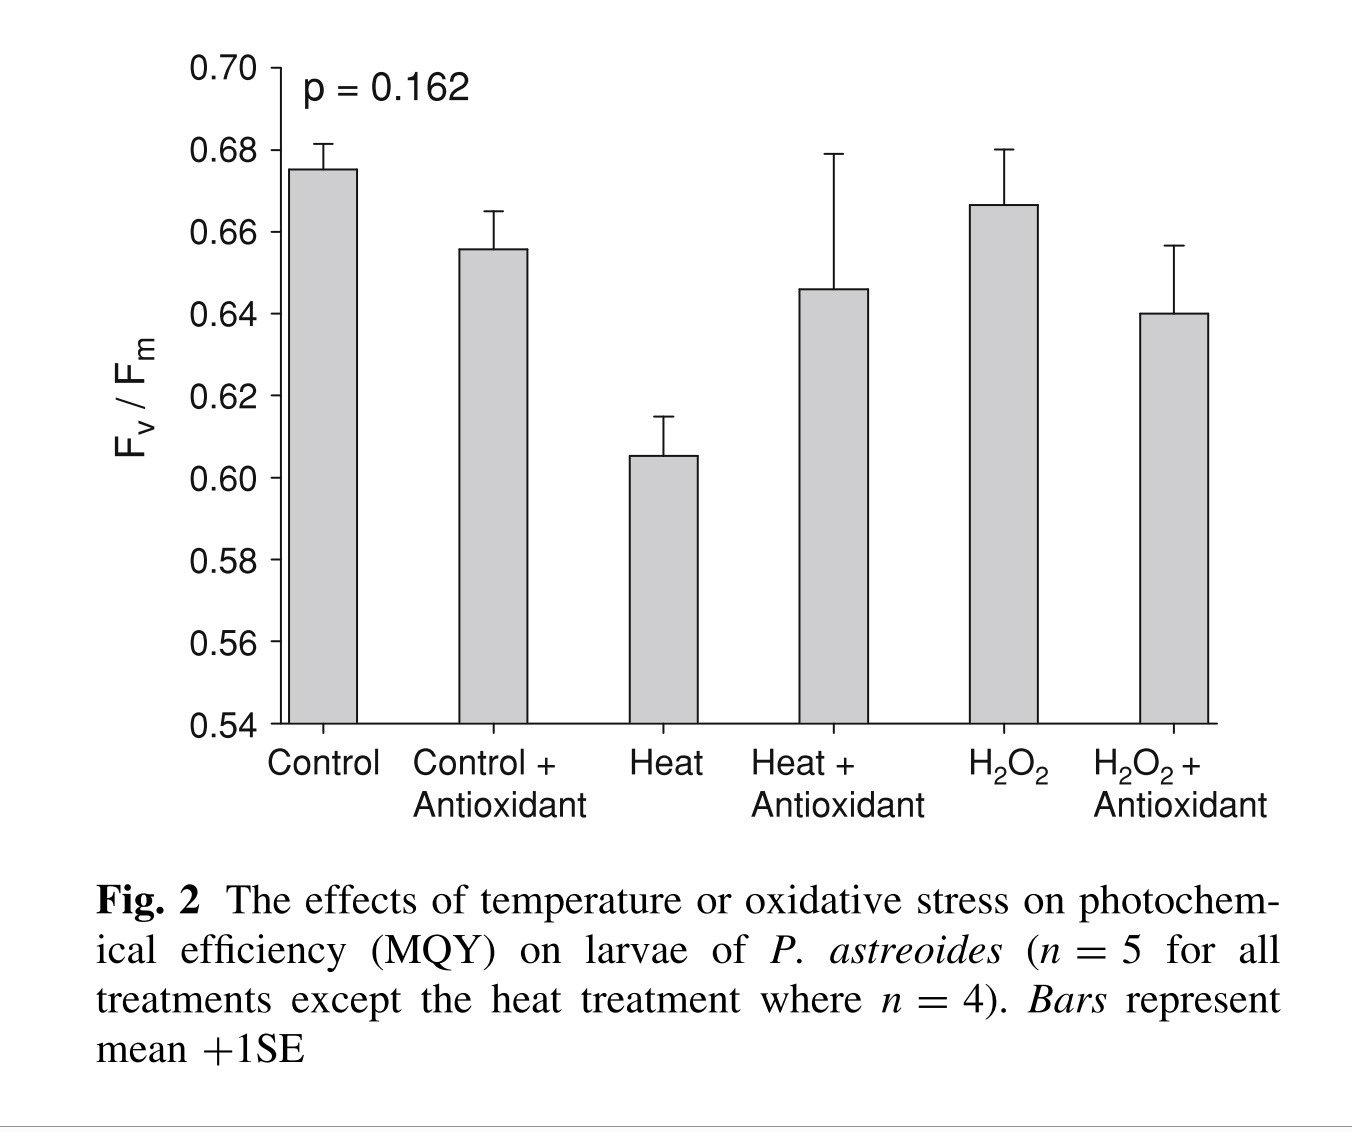

The table this chart was drawn from, first rows:
1.0117647058823531, 0.674272596843615
1, 0.6806
2.988, 0.606
2.976, 0.6157
